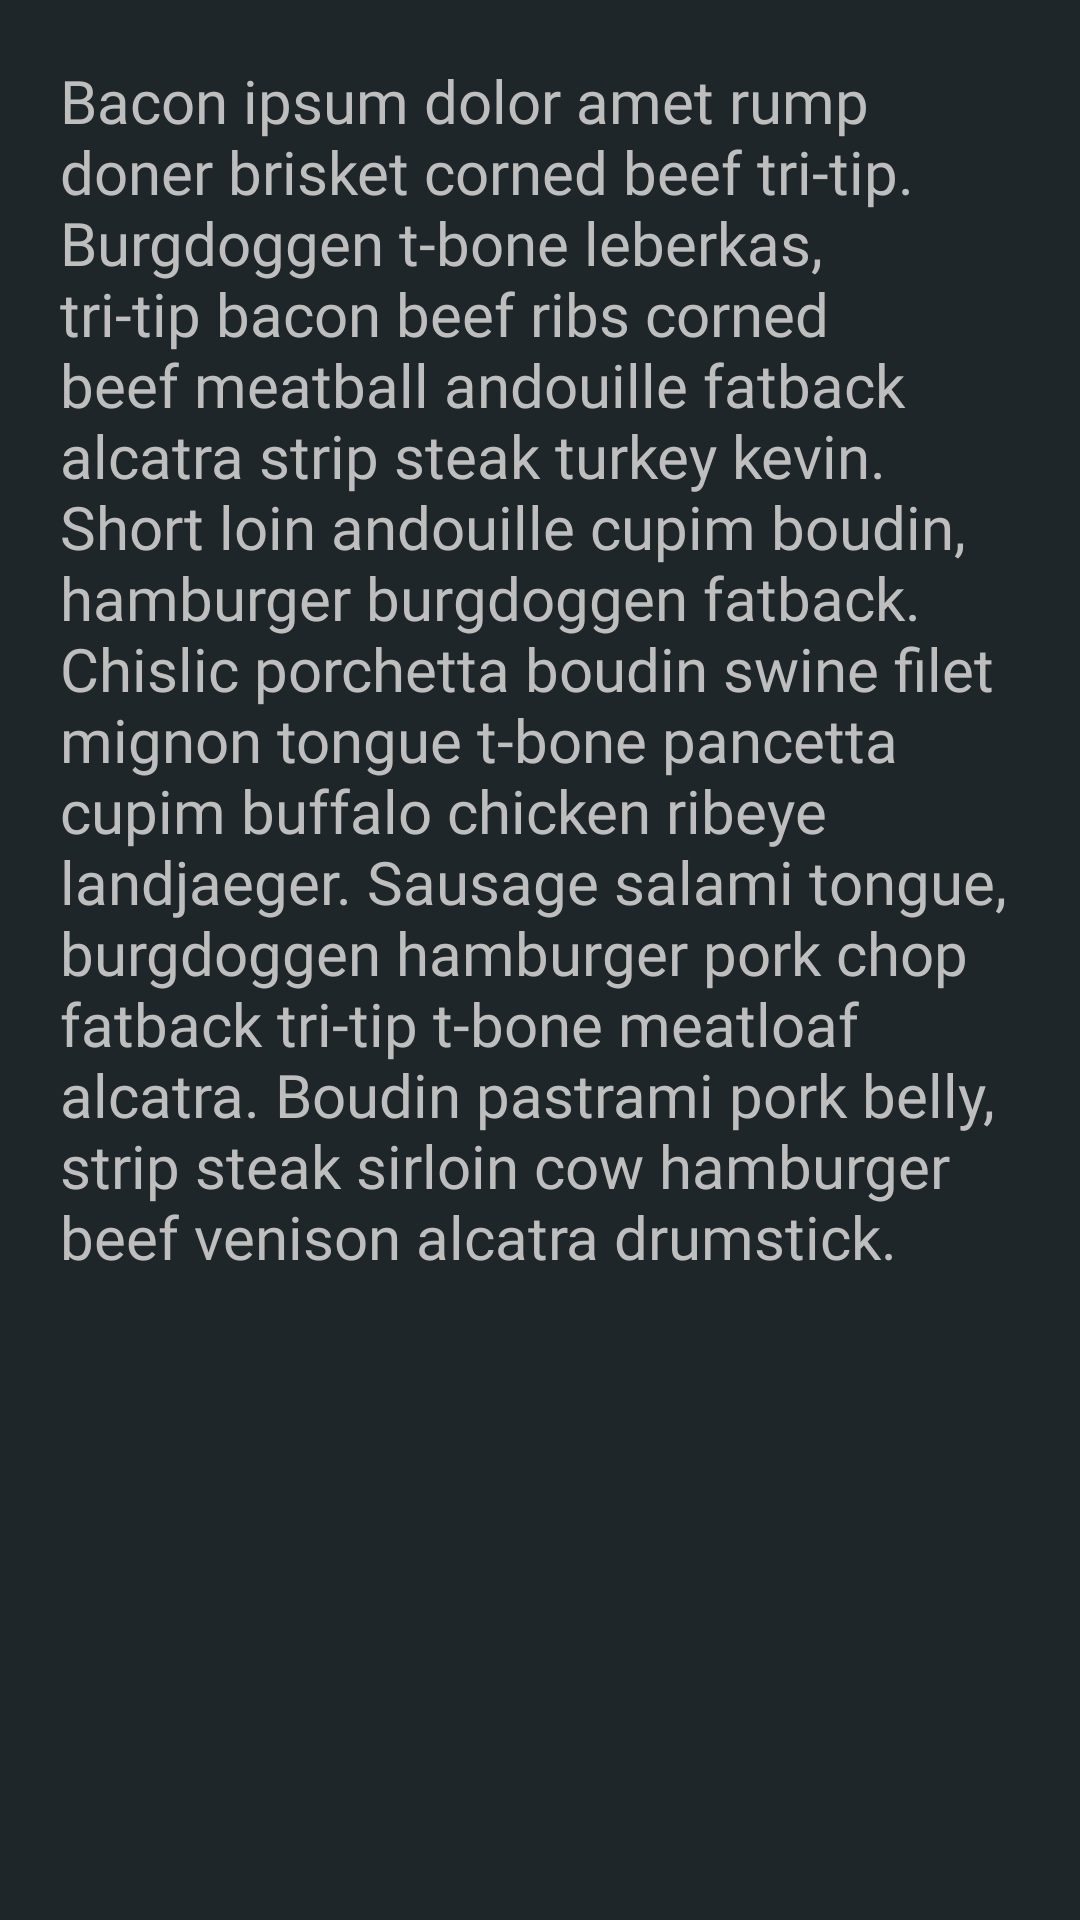

Write the Android layout XML for this screen, with the resource values it uses.
<!-- AndroidManifest.xml: application theme Theme.SteamApp -->
<!-- res/layout/fragment_game_description.xml -->
<?xml version="1.0" encoding="utf-8"?>
<FrameLayout xmlns:android="http://schemas.android.com/apk/res/android"
    xmlns:tools="http://schemas.android.com/tools"
    android:layout_width="match_parent"
    android:layout_height="match_parent"
    tools:context=".fragments.GameDescriptionFragment"
    android:background="@color/dark_grey">

    <ScrollView
        android:layout_width="wrap_content"
        android:layout_height="wrap_content">

        <TextView
            android:id="@+id/description"
            android:layout_marginStart="5dp"
            android:layout_width="match_parent"
            android:layout_height="match_parent"
            android:text="Bacon ipsum dolor amet rump doner brisket corned beef tri-tip. Burgdoggen t-bone leberkas, tri-tip bacon beef ribs corned beef meatball andouille fatback alcatra strip steak turkey kevin. Short loin andouille cupim boudin, hamburger burgdoggen fatback. Chislic porchetta boudin swine filet mignon tongue t-bone pancetta cupim buffalo chicken ribeye landjaeger. Sausage salami tongue, burgdoggen hamburger pork chop fatback tri-tip t-bone meatloaf alcatra. Boudin pastrami pork belly, strip steak sirloin cow hamburger beef venison alcatra drumstick."
            android:textSize="20sp"
            android:textColor="@color/grey"
            android:fontFamily="@font/google_sans_regular"
            android:layout_margin="20dp"/>

    </ScrollView>


</FrameLayout>
<!-- resources referenced by this layout -->
<resources>
  <color name="dark_grey">#1F262A</color>
  <color name="grey">#BEBEBE</color>
  <style name="Theme.SteamApp" parent="Theme.MaterialComponents.DayNight.DarkActionBar">
          
          <item name="colorPrimary">@color/purple_500</item>
          <item name="colorPrimaryVariant">@color/purple_700</item>
          <item name="colorOnPrimary">@color/white</item>
          
          <item name="colorSecondary">@color/teal_200</item>
          <item name="colorSecondaryVariant">@color/teal_700</item>
          <item name="colorOnSecondary">@color/black</item>
          
          <item name="android:statusBarColor">?attr/colorPrimaryVariant</item>
          
      </style>
  <color name="purple_500">#FF6200EE</color>
  <color name="purple_700">#FF3700B3</color>
  <color name="white">#FFFFFFFF</color>
  <color name="teal_200">#FF03DAC5</color>
  <color name="teal_700">#FF018786</color>
  <color name="black">#FF000000</color>
</resources>
